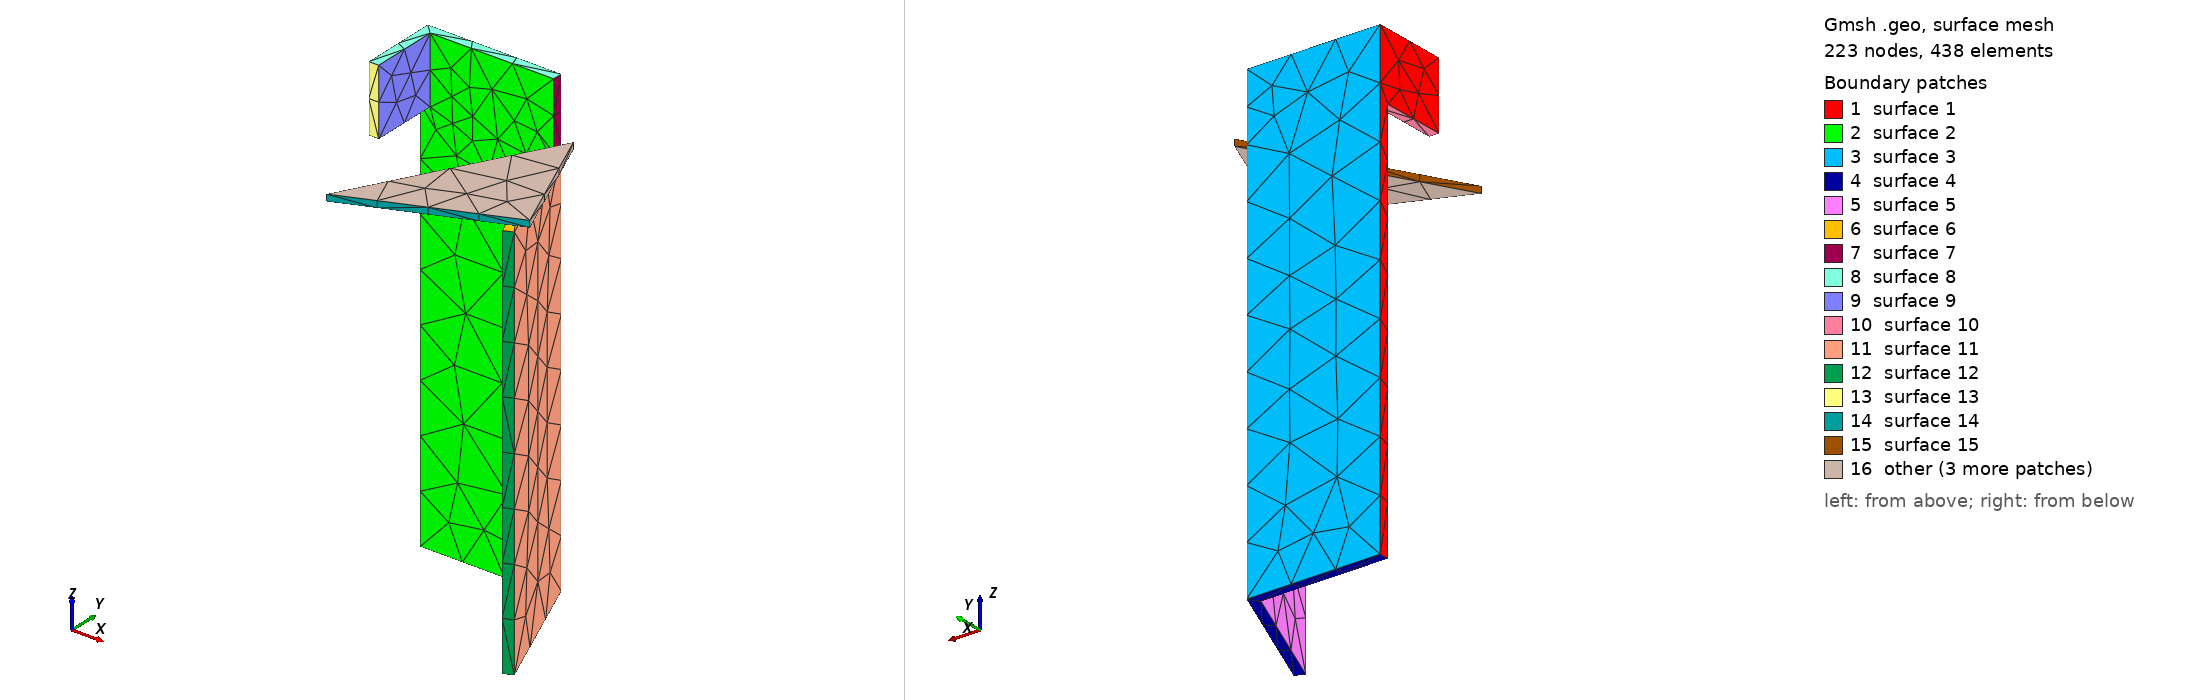

Gmsh geometry script, surface-meshed: 223 nodes, 438 surface elements. Boundary patches (legend numbers): 1 surface 1, 2 surface 2, 3 surface 3, 4 surface 4, 5 surface 5, 6 surface 6, 7 surface 7, 8 surface 8, 9 surface 9, 10 surface 10, 11 surface 11, 12 surface 12, 13 surface 13, 14 surface 14, 15 surface 15, 16 other. Left view from above one corner, right view from below the opposite corner. The script declares no physical surfaces, so the legend lists its geometric surfaces. The drawing asked Gmsh for element sizes between 1% and 20% of the model's largest extent; the script's own settings can give other sizes.

=== eboxvan06.geo (drawn) ===
// Gmsh project created on Fri May 28 11:18:05 2021
//
// Good for One color at 0.2
//
SetFactory("OpenCASCADE");

Mesh.MeshSizeMin=0.4;
Mesh.MeshSizeMax=0.4;

//Mesh.SubdivisionAlgorithm=2;

t=3;

l=280;


Box(1) = {0,0,0,  40,t,l/2};

Box(2) = {40-t,-40,0,  t,40+t,l/2-20};

Box(3) = {0,-20,l/2-20,  t,20+t,20};

Rotate{{0,0,1}, {40,t,0},Pi/8}{ Volume{2}; }


BooleanUnion(6)={ Volume{1};  Delete; }{Volume{2,3};  Delete;};


Wedge(7) = {0, 0, 120, 40, 50, 2, 0};

Rotate{{0,0,1}, {40,t,0},Pi/2+Pi/8}{ Volume{7}; }

//BooleanDifference(3)={Volume{1}; Delete;}{Volume{2}; Delete;};


//Box(4) = {35,4.5,0,  40,4,10};

//BooleanDifference(5)={Volume{3}; Delete;}{Volume{4}; Delete;};
